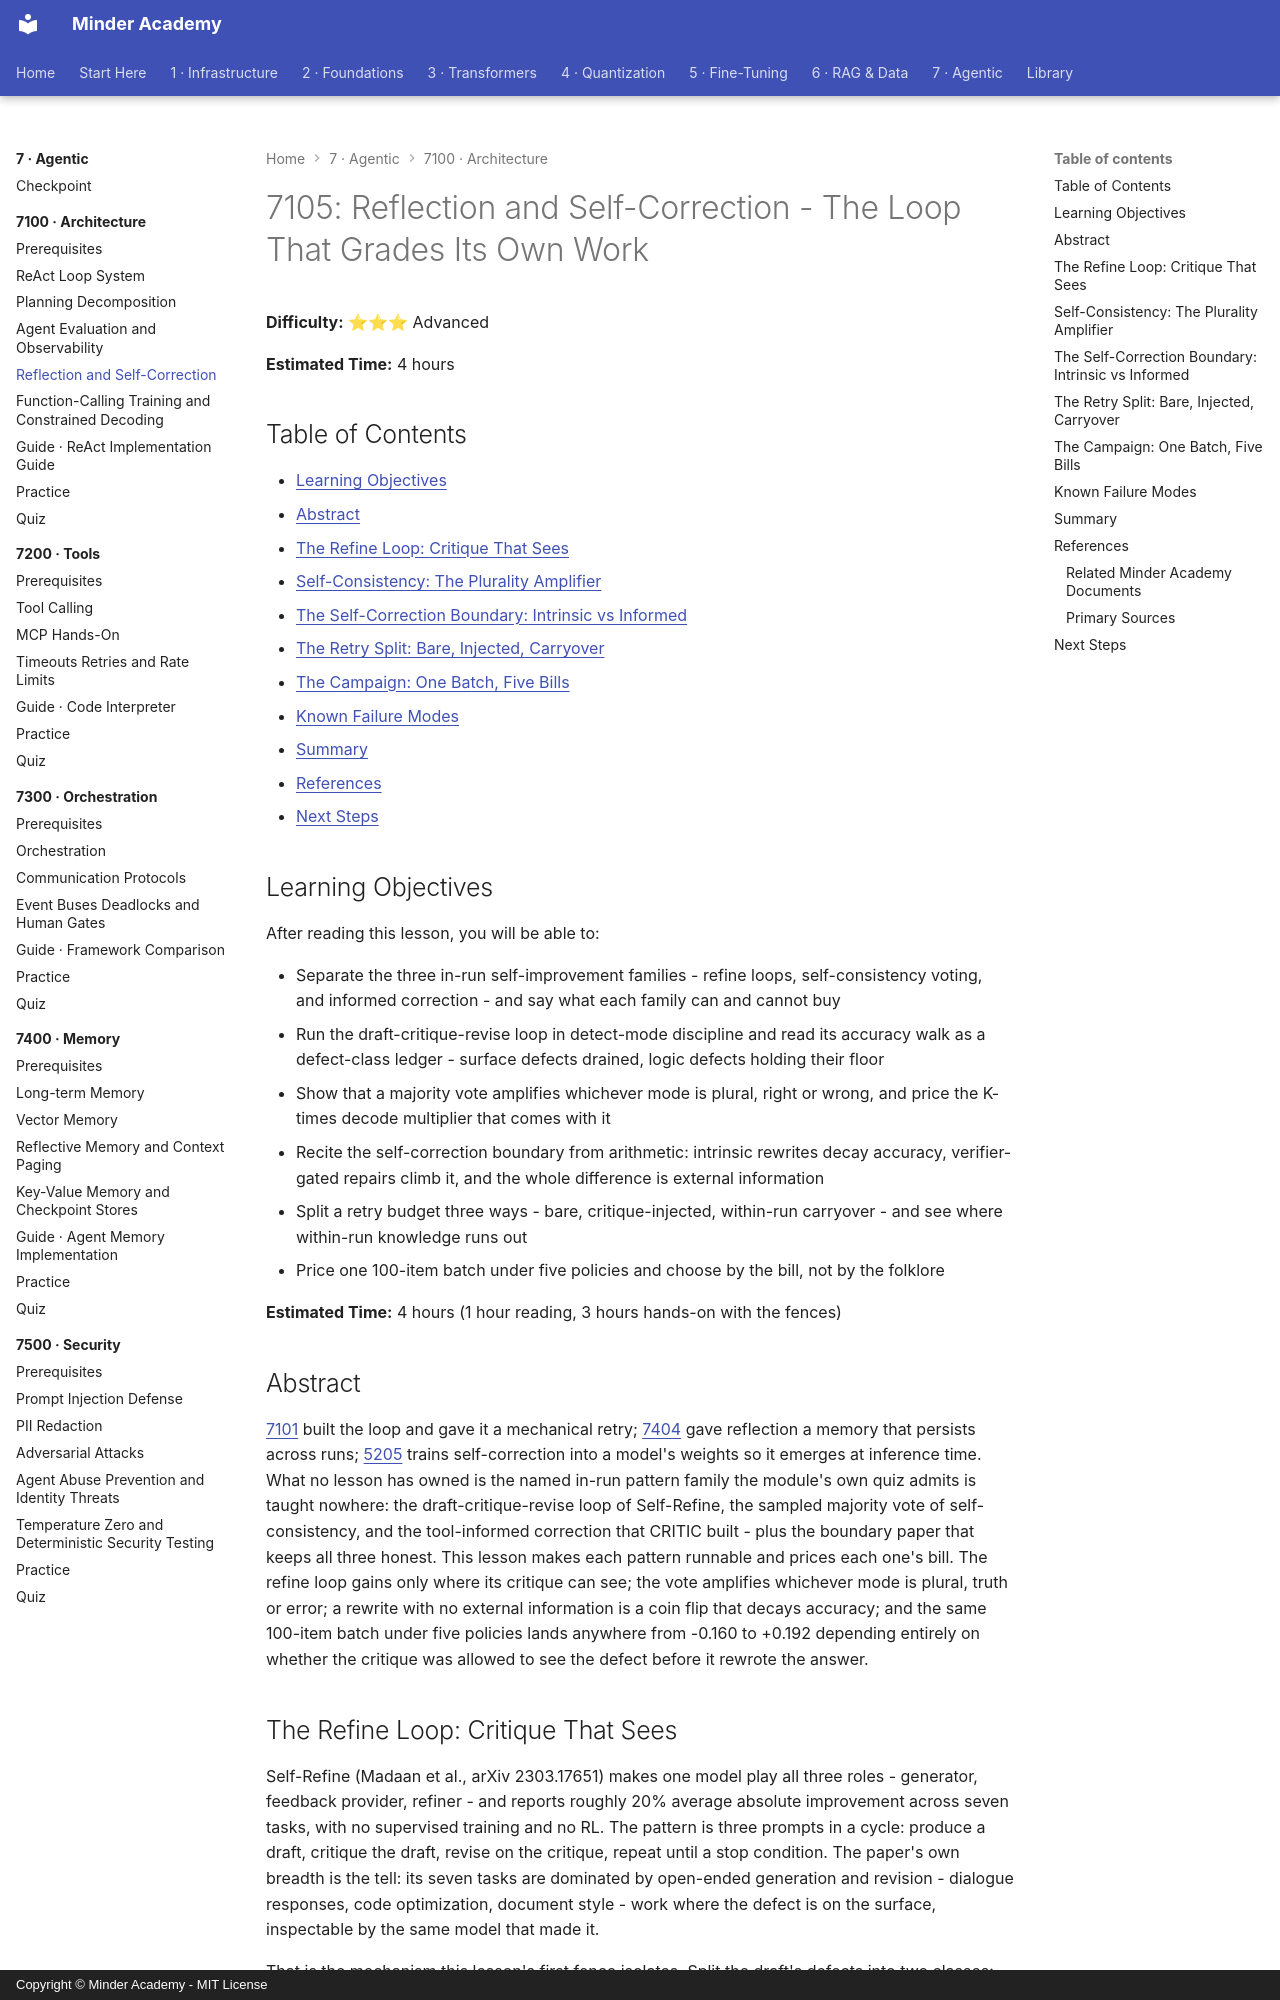

repository: minderhq/academy · page: phases/phase7-agentic/7100-architecture/7105-Reflection-and-Self-Correction/index.html · generator: mkdocs · copyright: Copyright © Minder Academy - MIT License

---
Document ID: 7105
Title: "7105: Reflection and Self-Correction - The Loop That Grades Its Own Work"
Phase: 7
Module: 7100
Last Updated: 2026-10-17
Status: Complete
Difficulty: Advanced
Estimated Time: 4 hours
Tags: ['agents', 'reflection', 'self-correction', 'reasoning', 'cognition']
---

# 7105: Reflection and Self-Correction - The Loop That Grades Its Own Work

**Difficulty:** ⭐⭐⭐ Advanced

**Estimated Time:** 4 hours

## Table of Contents

- [Learning Objectives](#learning-objectives)
- [Abstract](#abstract)
- [The Refine Loop: Critique That Sees](#the-refine-loop-critique-that-sees)
- [Self-Consistency: The Plurality Amplifier](#self-consistency-the-plurality-amplifier)
- [The Self-Correction Boundary: Intrinsic vs Informed](#the-self-correction-boundary-intrinsic-vs-informed)
- [The Retry Split: Bare, Injected, Carryover](#the-retry-split-bare-injected-carryover)
- [The Campaign: One Batch, Five Bills](#the-campaign-one-batch-five-bills)
- [Known Failure Modes](#known-failure-modes)
- [Summary](#summary)
- [References](#references)
- [Next Steps](#next-steps)

## Learning Objectives

After reading this lesson, you will be able to:

- Separate the three in-run self-improvement families - refine loops, self-consistency voting, and informed correction - and say what each family can and cannot buy
- Run the draft-critique-revise loop in detect-mode discipline and read its accuracy walk as a defect-class ledger - surface defects drained, logic defects holding their floor
- Show that a majority vote amplifies whichever mode is plural, right or wrong, and price the K-times decode multiplier that comes with it
- Recite the self-correction boundary from arithmetic: intrinsic rewrites decay accuracy, verifier-gated repairs climb it, and the whole difference is external information
- Split a retry budget three ways - bare, critique-injected, within-run carryover - and see where within-run knowledge runs out
- Price one 100-item batch under five policies and choose by the bill, not by the folklore

**Estimated Time:** 4 hours (1 hour reading, 3 hours hands-on with the fences)

## Abstract

[7101](./7101-ReAct-Loop-System.md) built the loop and gave it a mechanical retry; [7404](../7400-memory/7404-Reflective-Memory-and-Context-Paging.md) gave reflection a memory that persists across runs; [5205](../../phase5-finetuning/5200-alignment/5205-GRPO-RLVR.md) trains self-correction into a model's weights so it emerges at inference time. What no lesson has owned is the named in-run pattern family the module's own quiz admits is taught nowhere: the draft-critique-revise loop of Self-Refine, the sampled majority vote of self-consistency, and the tool-informed correction that CRITIC built - plus the boundary paper that keeps all three honest. This lesson makes each pattern runnable and prices each one's bill. The refine loop gains only where its critique can see; the vote amplifies whichever mode is plural, truth or error; a rewrite with no external information is a coin flip that decays accuracy; and the same 100-item batch under five policies lands anywhere from -0.160 to +0.192 depending entirely on whether the critique was allowed to see the defect before it rewrote the answer.
